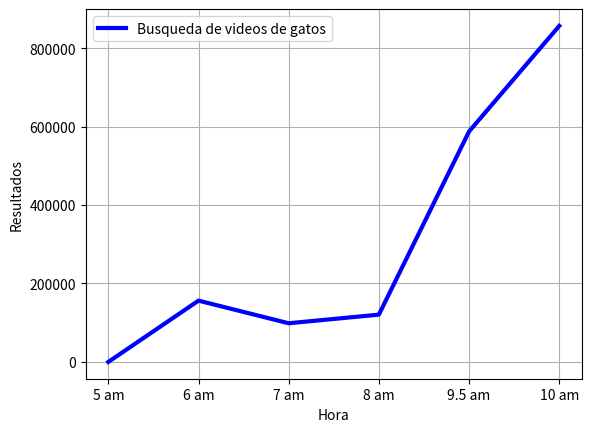

Reproduce this figure in Python.
import matplotlib.pyplot as plt 

x = ["5 am","6 am","7 am","8 am","9.5 am","10 am"]
y = [0,156252, 98561, 120587,587516, 856656 ]

plt.plot(x, y , color="blue", linewidth =3, label="Busqueda de videos de gatos")
plt.ylabel("Resultados")
plt.xlabel("Hora")
plt.legend()
plt.grid()
plt.show()